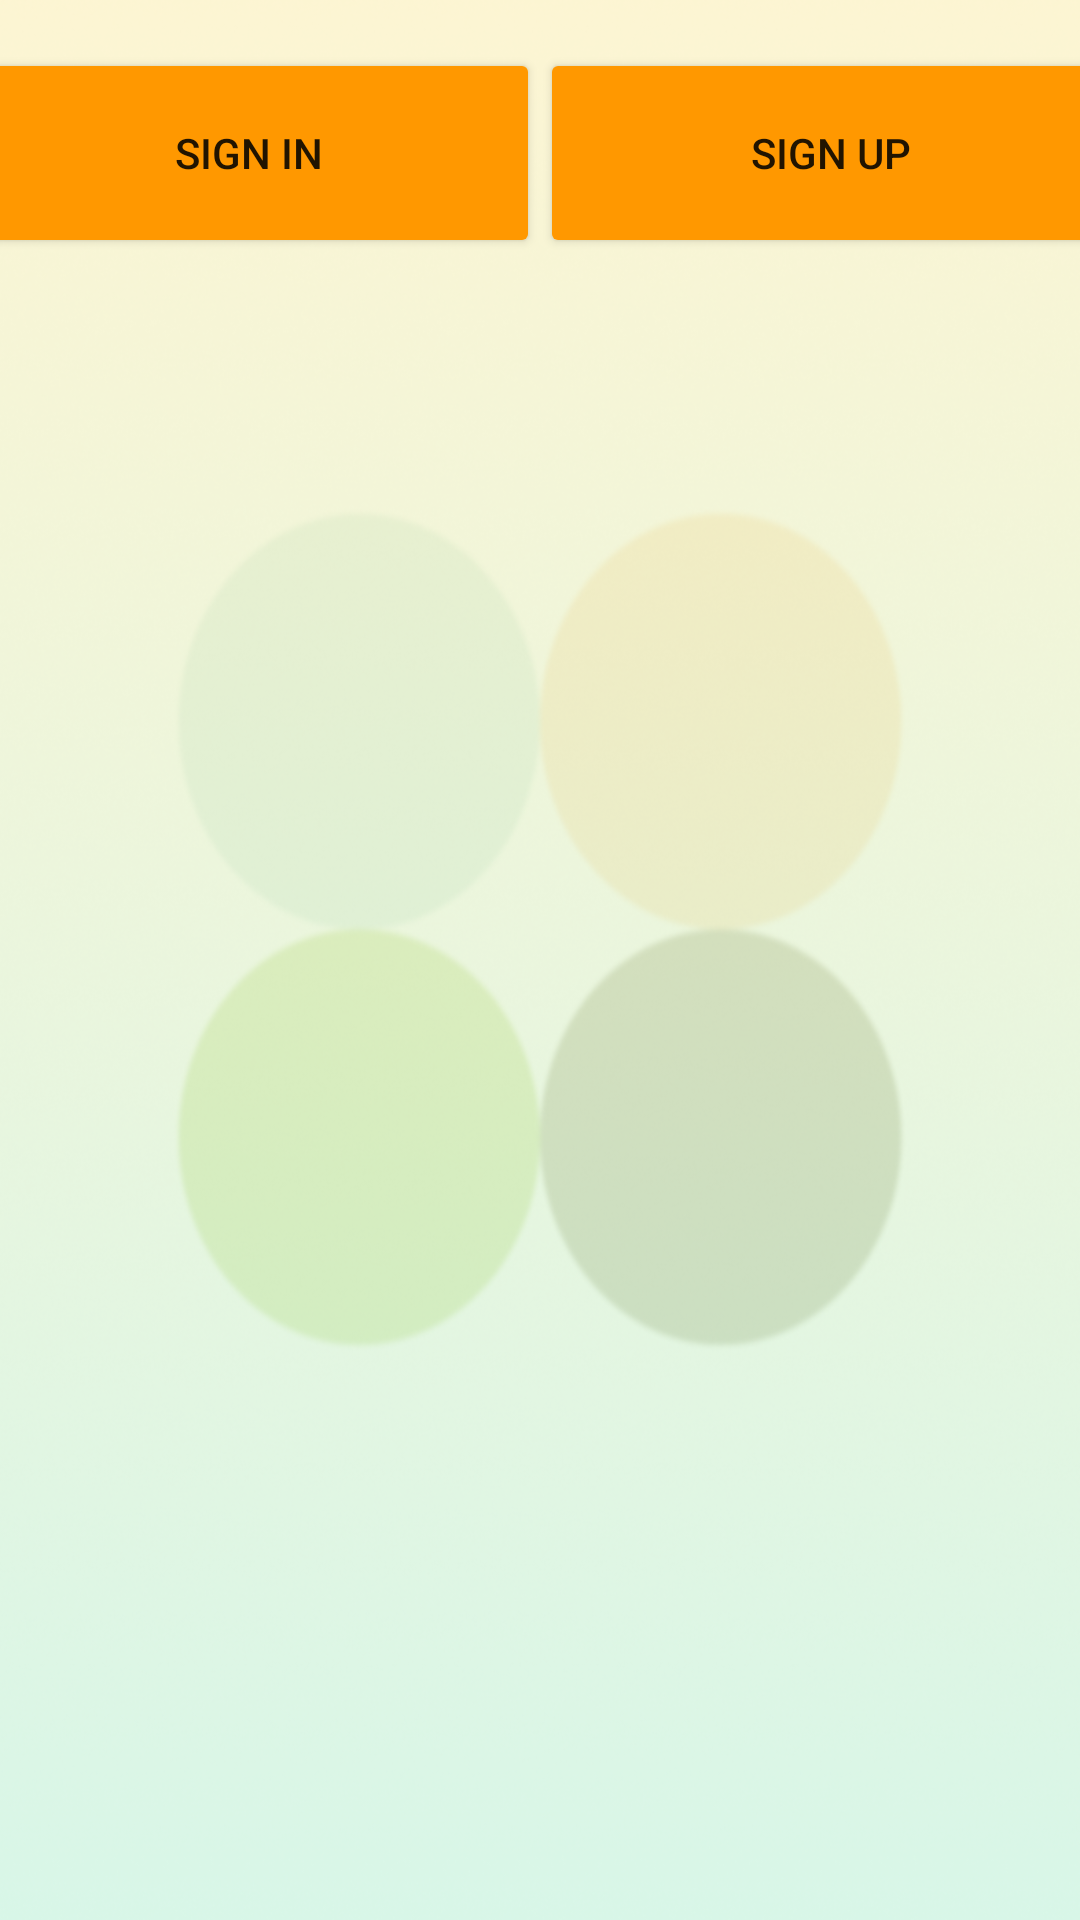

Write the Android layout XML for this screen, with the resource values it uses.
<!-- AndroidManifest.xml: application theme Theme.HW9_Kotlin -->
<!-- res/layout/activity_main.xml -->
<?xml version="1.0" encoding="utf-8"?>
<androidx.constraintlayout.widget.ConstraintLayout xmlns:android="http://schemas.android.com/apk/res/android"
    xmlns:app="http://schemas.android.com/apk/res-auto"
    xmlns:tools="http://schemas.android.com/tools"
    android:layout_width="match_parent"
    android:layout_height="match_parent"
    android:background="@drawable/backenter"
    tools:context=".MainActivity">

    <FrameLayout

        android:id="@+id/homeFrameLayout"
        android:layout_width="354dp"
        android:layout_height="572dp"
        android:layout_marginTop="29dp"
        android:layout_marginBottom="32dp"
        app:layout_constraintBottom_toBottomOf="parent"
        app:layout_constraintEnd_toEndOf="parent"
        app:layout_constraintHorizontal_bias="0.491"
        app:layout_constraintStart_toStartOf="parent"
        app:layout_constraintTop_toBottomOf="@+id/linearLayout">

    </FrameLayout>

    <LinearLayout
        android:id="@+id/linearLayout"
        android:layout_width="388dp"
        android:layout_height="70dp"
        android:layout_marginStart="3dp"
        android:layout_marginTop="16dp"
        android:layout_marginEnd="4dp"
        android:orientation="horizontal"
        app:layout_constraintEnd_toEndOf="parent"
        app:layout_constraintStart_toStartOf="parent"
        app:layout_constraintTop_toTopOf="parent">

        <Button
            android:id="@+id/signin"
            android:backgroundTint="@color/yellow"
            android:layout_width="wrap_content"
            android:layout_height="match_parent"
            android:layout_weight="1"
            android:text="@string/signin"
            tools:ignore="TouchTargetSizeCheck" />

        <Button
            android:id="@+id/signup"
            android:backgroundTint="@color/yellow"
            android:layout_width="wrap_content"
            android:layout_height="match_parent"
            android:layout_weight="1"
            android:text="@string/signup"
            tools:ignore="TouchTargetSizeCheck" />
    </LinearLayout>
</androidx.constraintlayout.widget.ConstraintLayout>
<!-- resources referenced by this layout -->
<resources>
  <color name="yellow">#FF9800</color>
  <!-- drawable backenter: png bitmap (drawable, 608926 bytes) -->
  <string name="signin">SIGN IN</string>
  <string name="signup">SIGN UP</string>
  <style name="Theme.HW9_Kotlin" parent="Theme.MaterialComponents.DayNight.DarkActionBar">
          
          <item name="colorPrimary">@color/purple_500</item>
          <item name="colorPrimaryVariant">@color/purple_700</item>
          <item name="colorOnPrimary">@color/white</item>
          
          <item name="colorSecondary">@color/teal_200</item>
          <item name="colorSecondaryVariant">@color/teal_700</item>
          <item name="colorOnSecondary">@color/black</item>
          
          <item name="android:statusBarColor">?attr/colorPrimaryVariant</item>
          
      </style>
  <color name="purple_500">#FF6200EE</color>
  <color name="purple_700">#FF3700B3</color>
  <color name="white">#FFFFFFFF</color>
  <color name="teal_200">#FF03DAC5</color>
  <color name="teal_700">#FF018786</color>
  <color name="black">#FF000000</color>
</resources>
